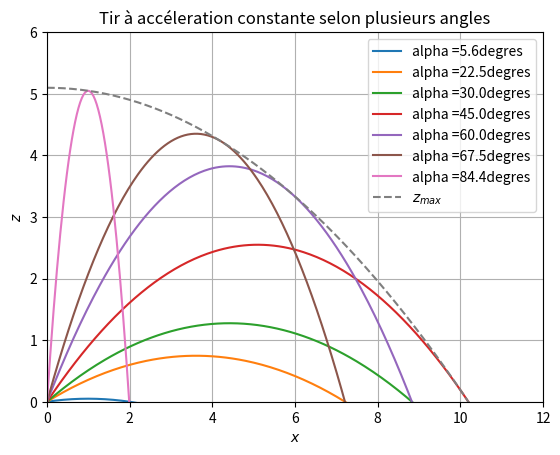

Write Python code to recreate this figure.
# -*- coding: utf-8 -*-
"""
Created on Thu Aug 20 14:07:20 2020

[redacted]
"""

import numpy as np
import matplotlib as mpl
import matplotlib.pyplot as plt

#plt.rcParams.update({
#    "text.usetex": True,
#    "font.family": "sans-serif",
#    "font.sans-serif": ["Helvetica"]})
## for Palatino and other serif fonts use:
#plt.rcParams.update({
#    "text.usetex": True,
#    "font.family": "serif",
#    "font.serif": ["Palatino"],
#})

#mpl.rcParams['text.usetex']=True
#mpl.rcParams['text.latex.unicode']=True

N = 1000
g = 9.81
z0 = 0
xmax = 40
alphav = np.pi*np.array([1.0/32, 1.0/8, 1.0/6, 1.0/4, 1.0/3, 3.0/8, 15/32.0], float)
v0 = 20.0*np.array([0, 1/2, 2/3, 3/4, 4/5, 1], float)
x = np.linspace(0, xmax, N)

def chute(v0, alphav):
    return -g/(2*v0**2*np.cos(alphav)**2) * x**2 + x*np.tan(alphav)+z0

z = np.zeros((len(v0), len(alphav), N), dtype=float)

for i in range(len(v0)):
    for j in range(len(alphav)):
        z[i, j, :] = chute(v0[i], alphav[j])

zlim = v0[1]**2/(2*g) - g/(2*v0[1]**2)*x**2

plt.figure(1)
plt.ylim(bottom = 0, top=6)
plt.xlim(0, 0.3*xmax)
for j in range(len(alphav)):
    plt.plot(x, z[1,j,:], label = 'alpha =' + str(round(alphav[j]*180/np.pi,1)) + 'degres')
plt.plot(x, zlim, '--', label = '$z_{max}$')
#plt.fill_between(x, zlim, 0, alpha=0.01, color = 'red')
plt.xlabel('$x$')
plt.ylabel('$z$')
plt.title('Tir à accéleration constante selon plusieurs angles')
plt.legend()
plt.grid(True)     

plt.savefig('./acceleration_constante.png', format='png', dpi=96)

#plt.figure(2)
#plt.ylim(bottom = 0, top=6)
#plt.xlim(0, xmax)
#for i in range(len(v0)):
#    plt.plot(x, z[i,1,:])
#plt.grid(True)
#z = vchute(v0, alpha)
#z(0, 0, 0)